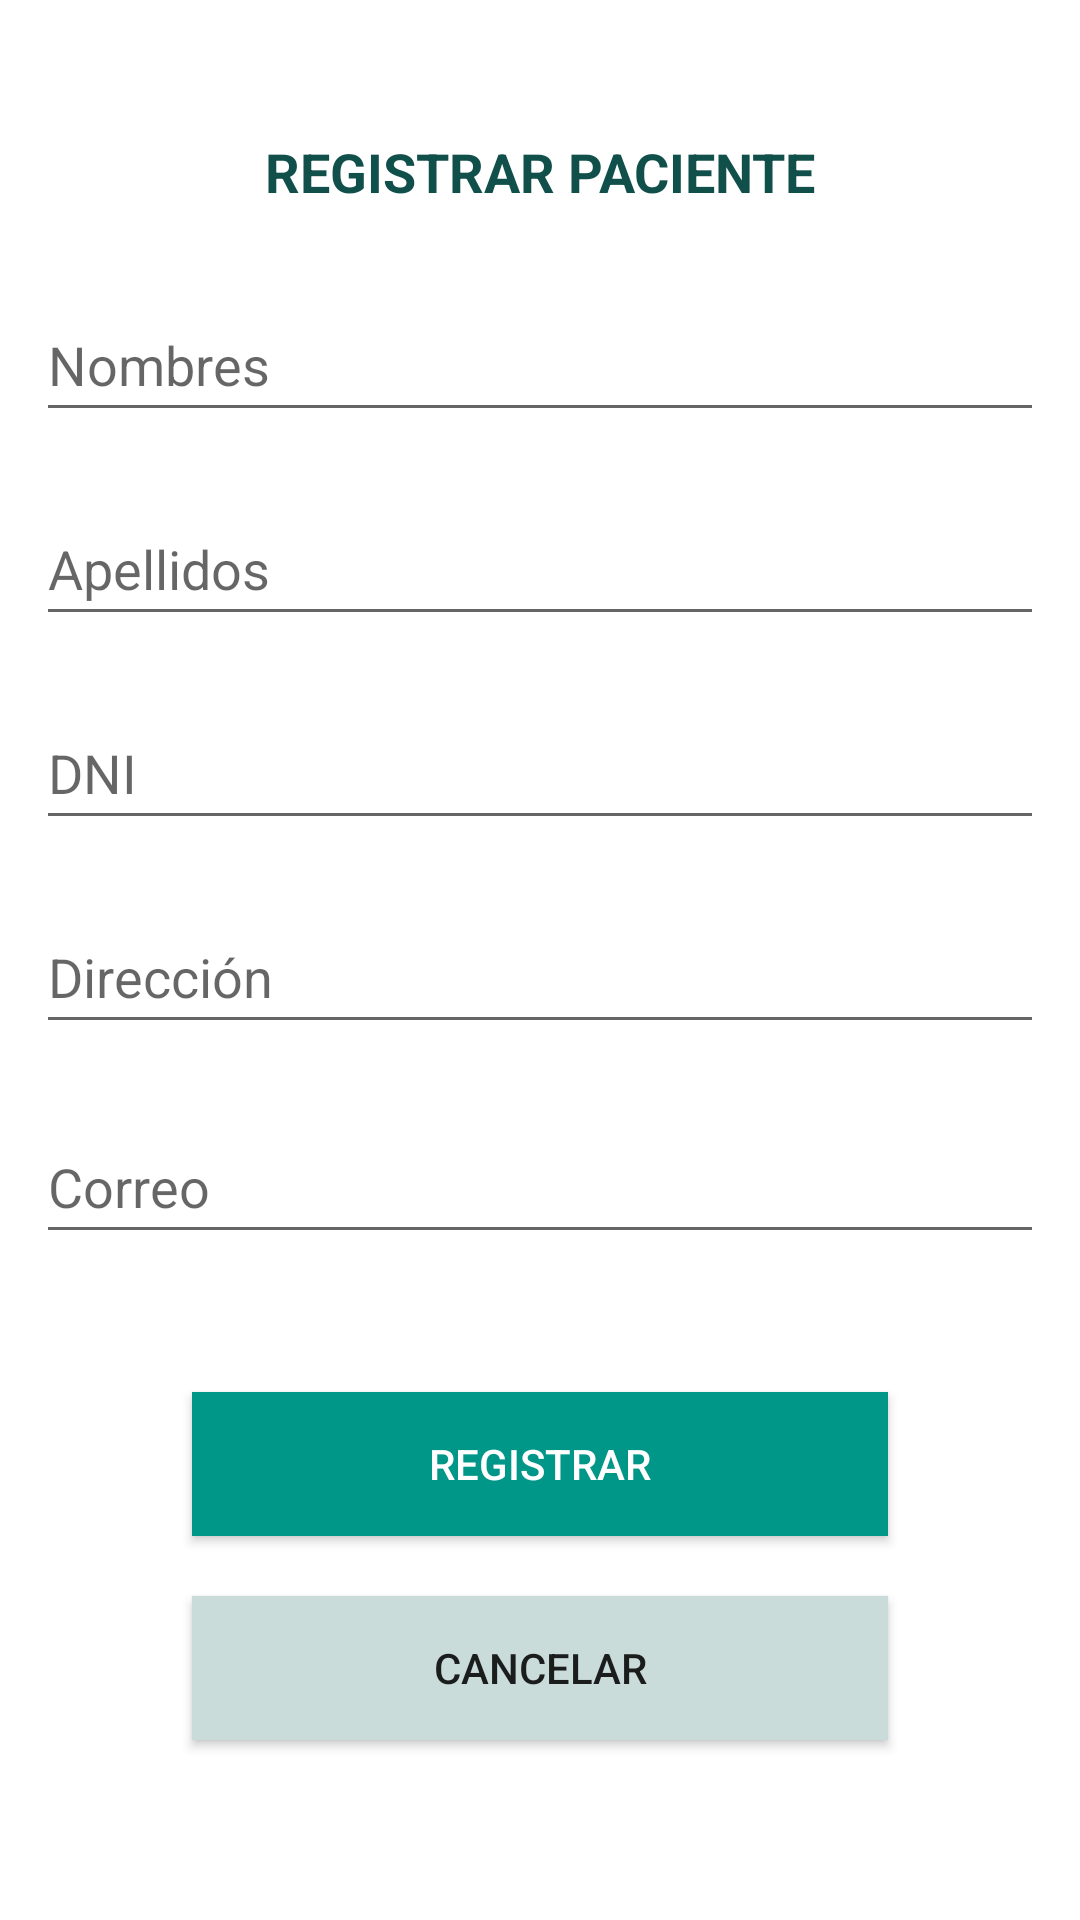

Write the Android layout XML for this screen, with the resource values it uses.
<!-- AndroidManifest.xml: application theme Theme.VisitaMedica -->
<!-- res/layout/activity_registrar_paciente.xml -->
<?xml version="1.0" encoding="utf-8"?>
<FrameLayout xmlns:android="http://schemas.android.com/apk/res/android"
    xmlns:app="http://schemas.android.com/apk/res-auto"
    xmlns:tools="http://schemas.android.com/tools"
    android:layout_width="match_parent"
    android:layout_height="match_parent"
    android:background="#FFFFFF"
    android:clickable="true"
    android:clipToPadding="true"
    android:contextClickable="true"
    android:longClickable="true"
    android:orientation="vertical">

    <TextView
        android:id="@+id/txtTittle_RegPac"
        android:layout_width="match_parent"
        android:layout_height="wrap_content"
        android:layout_gravity="center_horizontal"
        android:layout_marginTop="45dp"
        android:layout_marginBottom="20dp"
        android:text="@string/tittle_RegisterPac"
        android:textAlignment="center"
        android:textColor="#11504A"
        android:textColorHighlight="#009688"
        android:textSize="18sp"
        android:textStyle="bold" />

    <EditText
        android:id="@+id/editPersonName"
        android:layout_width="match_parent"
        android:layout_height="wrap_content"
        android:layout_marginStart="12dp"
        android:layout_marginTop="96dp"
        android:layout_marginEnd="12dp"
        android:hint="@string/names_pac"
        android:inputType="textPersonName"
        android:minHeight="48dp" />


    <EditText
        android:id="@+id/editPersonLastName"
        android:layout_width="match_parent"
        android:layout_height="wrap_content"
        android:layout_marginStart="12dp"
        android:layout_marginTop="164dp"
        android:layout_marginEnd="12dp"
        android:hint="@string/lastname_pac"
        android:inputType="textPersonName"
        android:minHeight="48dp" />


    <EditText
        android:id="@+id/editDNI"
        android:layout_width="match_parent"
        android:layout_height="wrap_content"
        android:layout_marginStart="12dp"
        android:layout_marginTop="232dp"
        android:layout_marginEnd="12dp"
        android:hint="DNI"
        android:inputType="number"
        android:minHeight="48dp" />


    <EditText
        android:id="@+id/editPersonAddress"
        android:layout_width="match_parent"
        android:layout_height="wrap_content"
        android:layout_marginStart="12dp"
        android:layout_marginTop="300dp"
        android:layout_marginEnd="12dp"
        android:hint="Dirección"
        android:inputType="textPersonName"
        android:minHeight="48dp" />


    <EditText
        android:id="@+id/editEmailAddress"
        android:layout_width="match_parent"
        android:layout_height="wrap_content"
        android:layout_marginStart="12dp"
        android:layout_marginTop="370dp"
        android:layout_marginEnd="12dp"
        android:hint="Correo"
        android:inputType="textEmailAddress"
        android:minHeight="48dp" />

    <Button
        android:id="@+id/btnRegister"
        android:layout_width="match_parent"
        android:layout_height="wrap_content"
        android:layout_marginStart="64dp"
        android:layout_marginTop="464dp"
        android:layout_marginEnd="64dp"
        android:background="@color/mainTheme_btn"
        android:text="Registrar"
        android:textColor="@color/white" />

    <Button
        android:id="@+id/btnCancel"
        android:layout_width="match_parent"
        android:layout_height="wrap_content"
        android:layout_marginStart="64dp"
        android:layout_marginTop="532dp"
        android:layout_marginEnd="64dp"
        android:background="@color/secondTheme_btn"
        android:text="Cancelar" />


</FrameLayout>
<!-- resources referenced by this layout -->
<resources>
  <color name="mainTheme_btn">#009688</color>
  <color name="secondTheme_btn">#CADCDA</color>
  <color name="white">#FFFFFFFF</color>
  <string name="lastname_pac">Apellidos</string>
  <string name="names_pac">Nombres</string>
  <string name="tittle_RegisterPac">REGISTRAR PACIENTE</string>
  <style name="Theme.VisitaMedica" parent="Theme.AppCompat.Light.DarkActionBar">
          
          <item name="colorPrimary">@color/purple_500</item>
          <item name="colorPrimaryDark">@color/purple_700</item>
          <item name="colorAccent">@color/teal_200</item>
          
      </style>
  <color name="purple_500">#FF6200EE</color>
  <color name="purple_700">#FF3700B3</color>
  <color name="teal_200">#FF03DAC5</color>
</resources>
